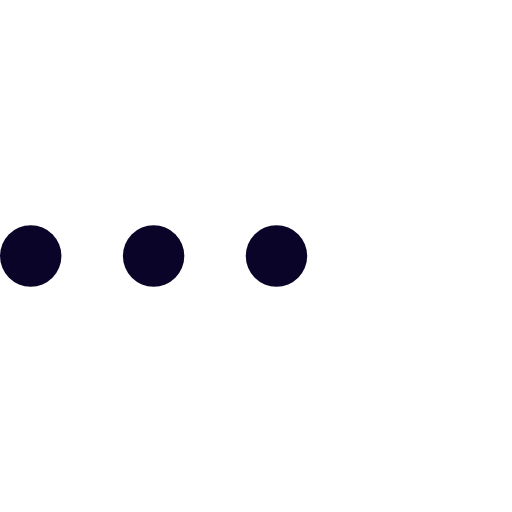
t = 0.00 s
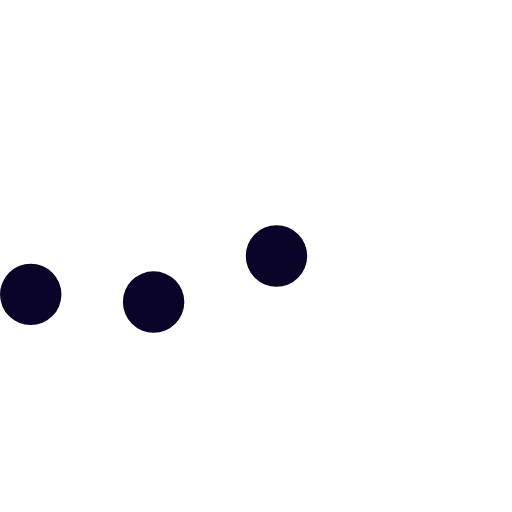
t = 0.23 s
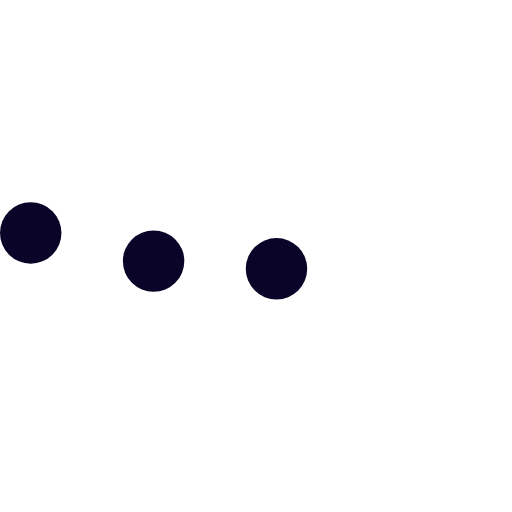
t = 0.43 s
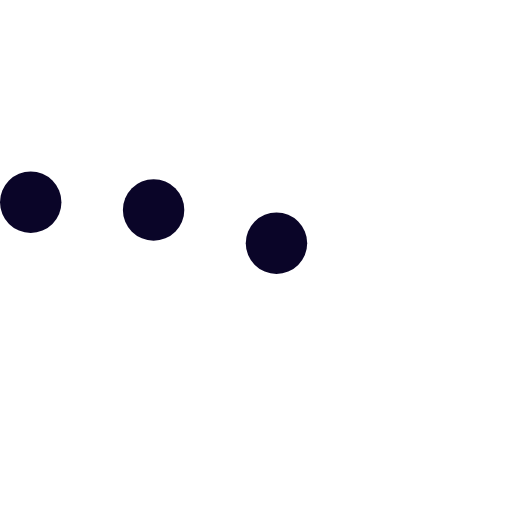
t = 0.68 s
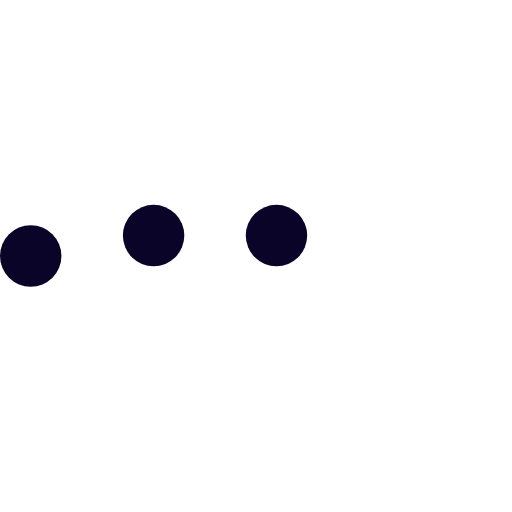
t = 0.85 s
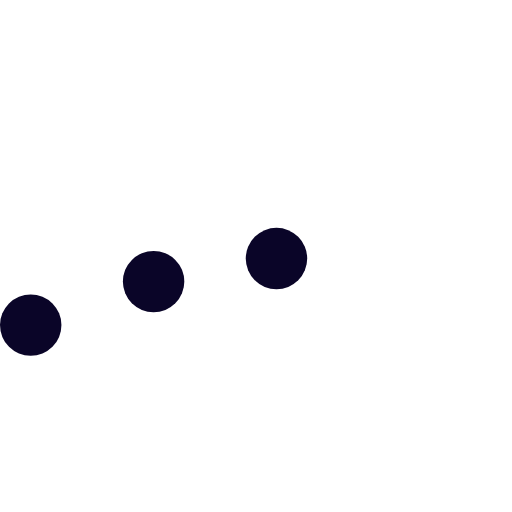
t = 1.08 s

The animated SVG that drew these frames (rendered in a browser with its animation timeline set to each time). Animation: 3 SMIL elements (animateTransform=3); one cycle of 1.30 s, repeats indefinitely.

<svg width="78px" height="78px" xmlns='http://www.w3.org/2000/svg' x='0px' y='0px' viewBox='0 0 100 100'>
    <circle fill='#0a0528' stroke='none' cx='6' cy='50' r='6'>
        <animateTransform
                attributeName='transform'
                dur='1s'
                type='translate'
                values='0 15 ; 0 -15; 0 15'
                repeatCount='indefinite'
                begin='0.1'
        />
    </circle>
    <circle fill='#0a0528' stroke='none' cx='30' cy='50' r='6'>
        <animateTransform
                attributeName='transform'
                dur='1s'
                type='translate'
                values='0 10 ; 0 -10; 0 10'
                repeatCount='indefinite'
                begin='0.2'
        />
    </circle>
    <circle fill='#0a0528' stroke='none' cx='54' cy='50' r='6'>
        <animateTransform
                attributeName='transform'
                dur='1s'
                type='translate'
                values='0 5 ; 0 -5; 0 5'
                repeatCount='indefinite'
                begin='0.3'
        />
    </circle>
</svg>
